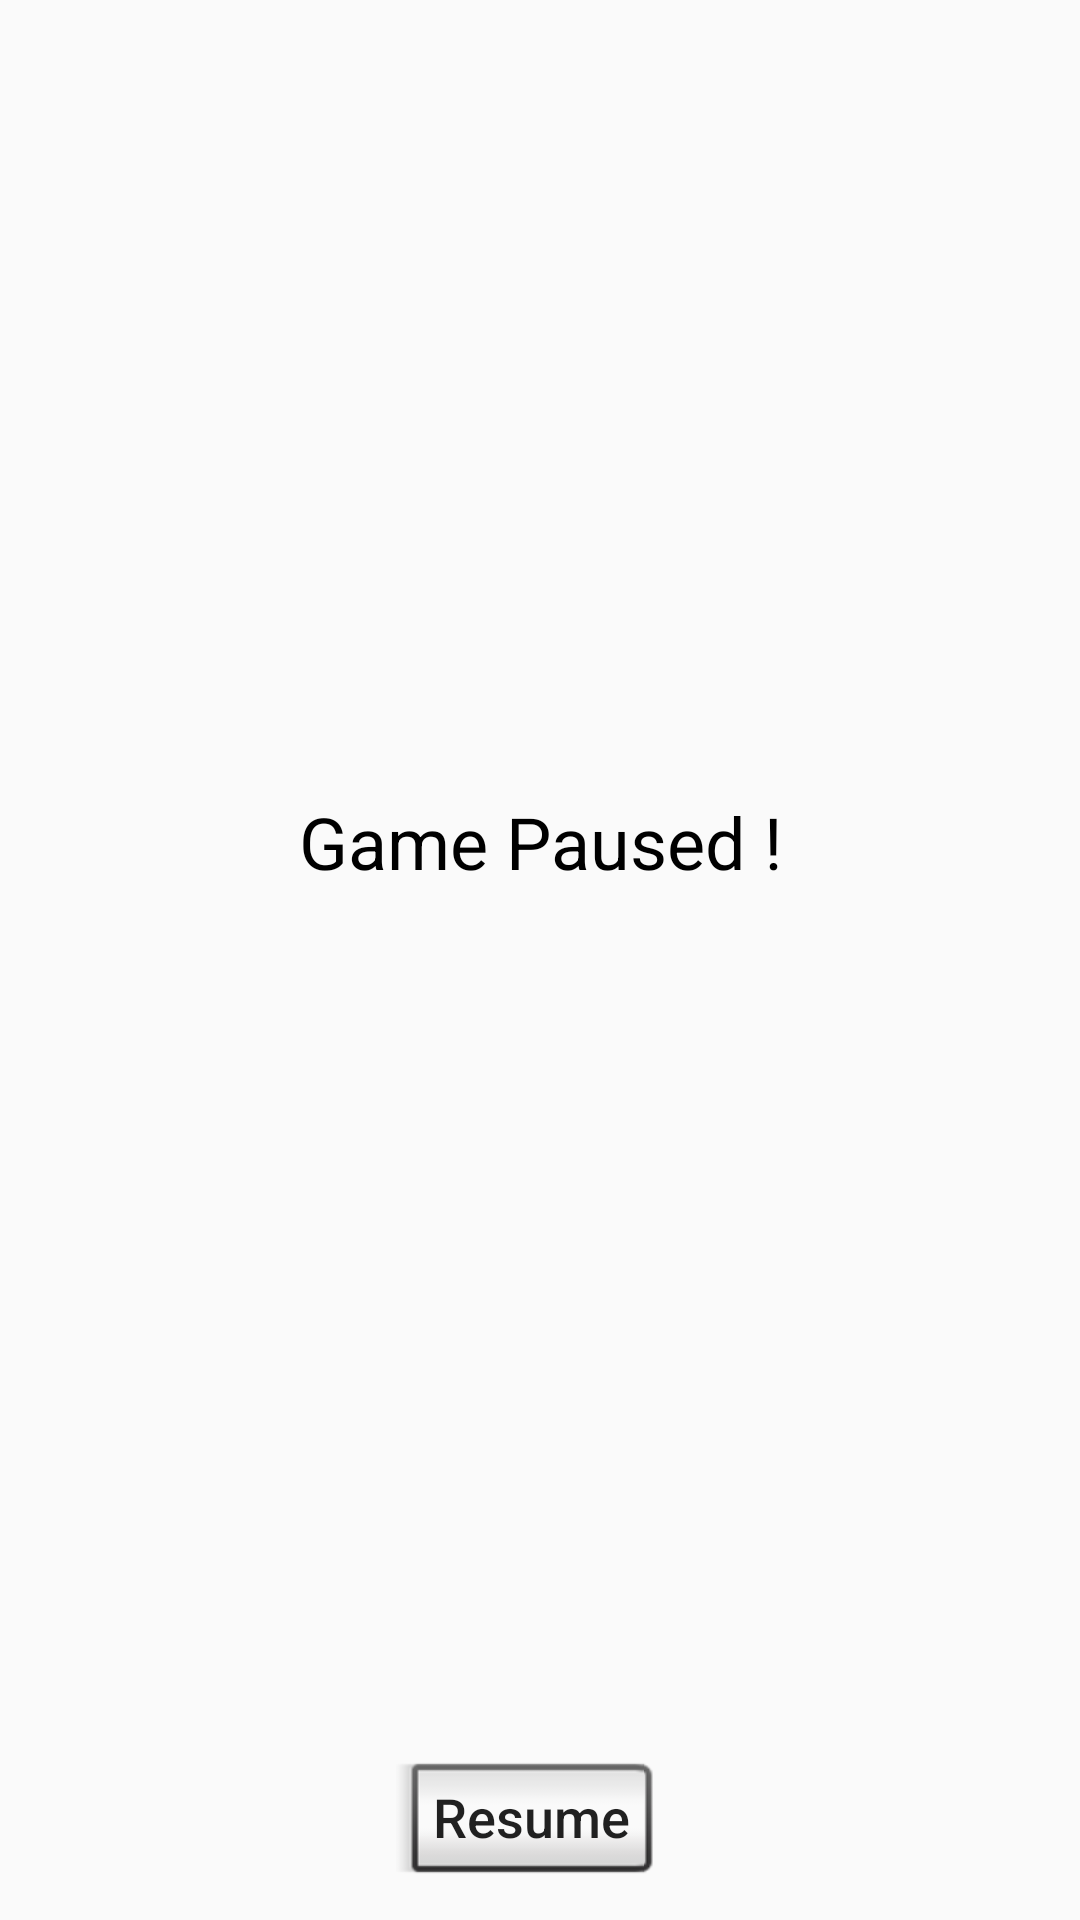

Here is an Android app screen rendered from its layout file. Give the layout XML and the strings, colors and styles it references.
<!-- AndroidManifest.xml: application theme AppTheme -->
<!-- res/layout/restart.xml -->
<?xml version="1.0" encoding="utf-8"?>
<android.support.constraint.ConstraintLayout xmlns:android="http://schemas.android.com/apk/res/android"
    xmlns:app="http://schemas.android.com/apk/res-auto"
    xmlns:tools="http://schemas.android.com/tools"
    android:orientation="vertical" android:layout_width="match_parent"
    android:layout_height="match_parent">

    <TextView
        android:id="@+id/textView"
        android:layout_width="wrap_content"
        android:layout_height="wrap_content"
        android:text="Game Paused !"
        android:textColor="@android:color/black"
        android:textSize="24sp"
        android:layout_marginLeft="8dp"
        app:layout_constraintLeft_toLeftOf="parent"
        android:layout_marginRight="8dp"
        app:layout_constraintRight_toRightOf="parent"
        app:layout_constraintTop_toTopOf="parent"
        android:layout_marginTop="8dp"
        android:layout_marginBottom="32dp"
        app:layout_constraintBottom_toTopOf="@+id/button12"
        app:layout_constraintHorizontal_bias="0.502"
        app:layout_constraintVertical_bias="0.501" />

    <Button
        android:id="@+id/button12"
        style="@android:style/Widget.DeviceDefault.Button.Inset"
        android:layout_width="wrap_content"
        android:layout_height="wrap_content"
        android:layout_marginBottom="8dp"
        android:layout_marginLeft="8dp"
        android:layout_marginRight="8dp"
        android:text="Resume"
        android:textAllCaps="false"
        android:textSize="18sp"
        app:layout_constraintBottom_toBottomOf="parent"
        app:layout_constraintHorizontal_bias="0.485"
        app:layout_constraintLeft_toLeftOf="parent"
        app:layout_constraintRight_toRightOf="parent" />
</android.support.constraint.ConstraintLayout>
<!-- resources referenced by this layout -->
<resources>
  <style name="AppTheme" parent="Theme.AppCompat.Light.NoActionBar">
          
          <item name="colorPrimary">@color/colorPrimary</item>
          <item name="colorPrimaryDark">@color/colorPrimaryDark</item>
          <item name="colorAccent">@color/colorAccent</item>
      </style>
  <color name="colorPrimary">#3F51B5</color>
  <color name="colorPrimaryDark">#303F9F</color>
  <color name="colorAccent">#FF4081</color>
</resources>
